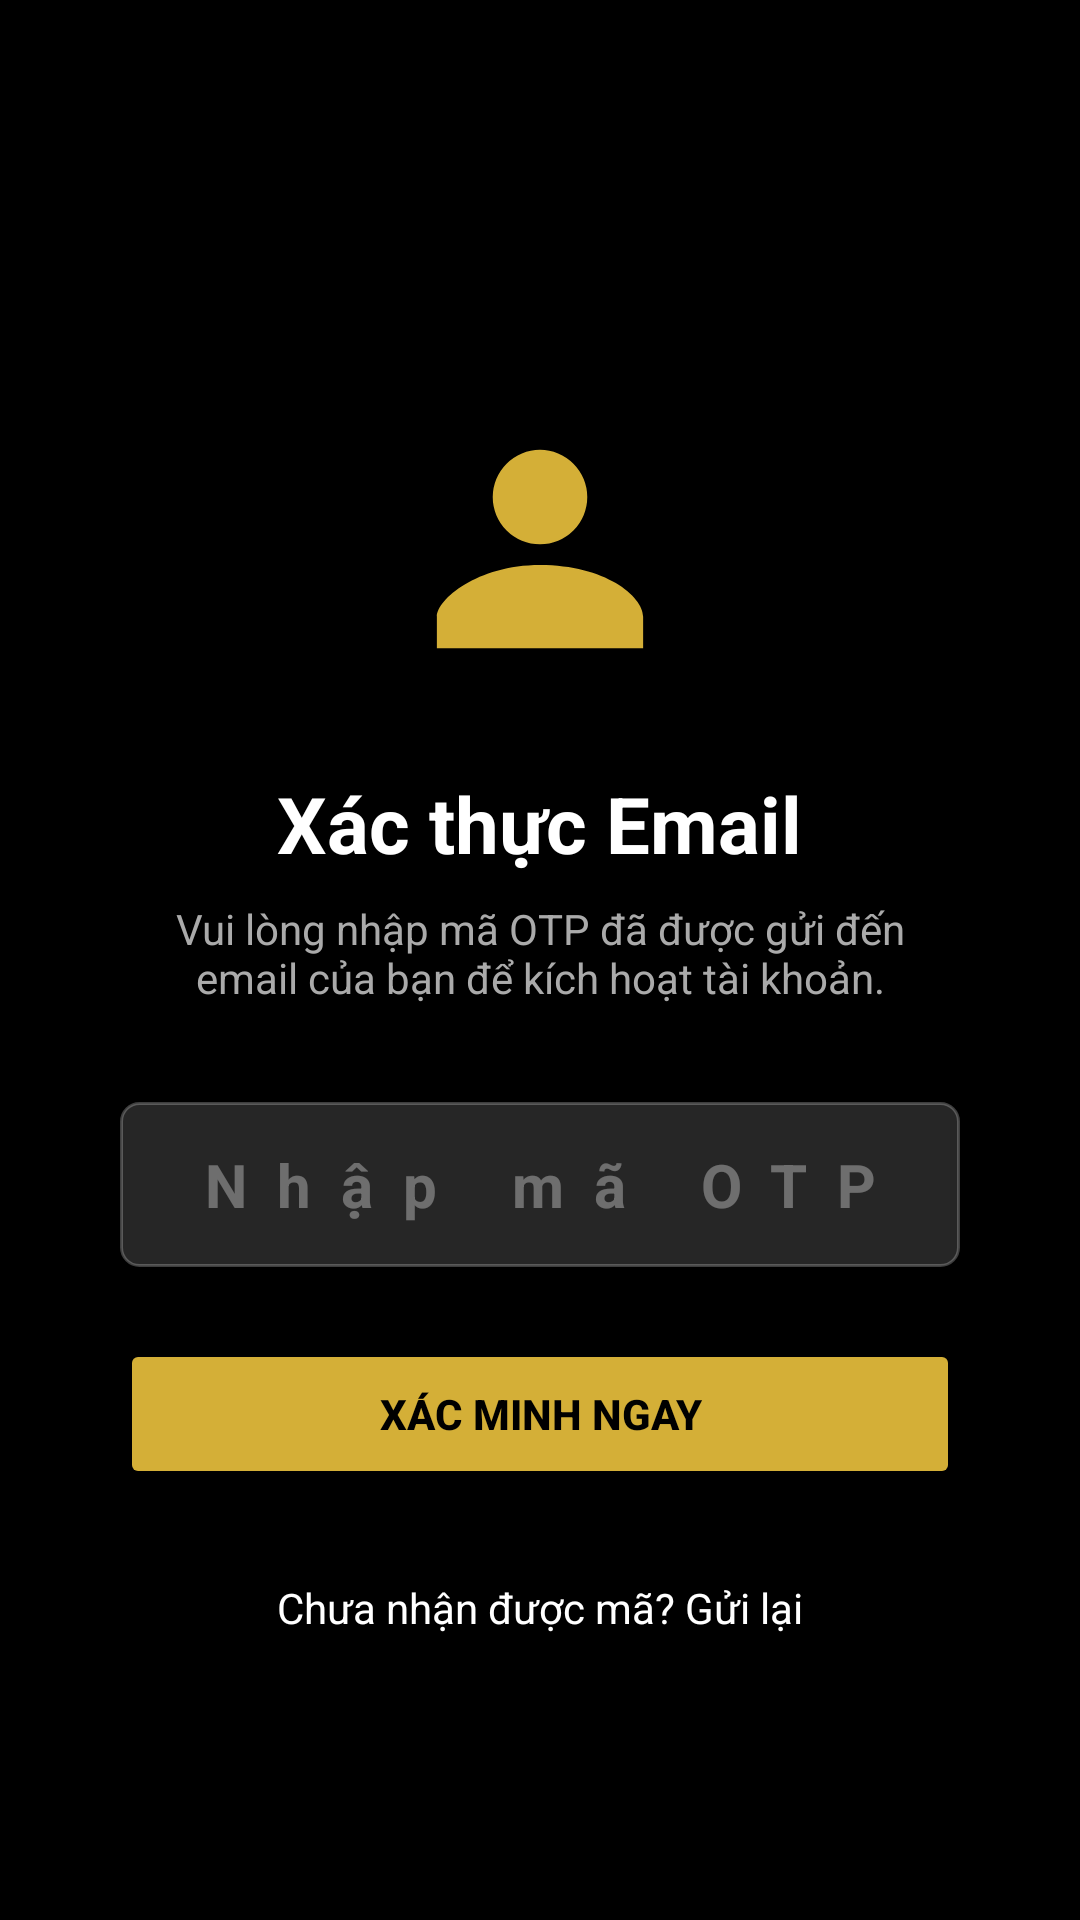

Here is an Android app screen rendered from its layout file. Give the layout XML and the strings, colors and styles it references.
<!-- AndroidManifest.xml: application theme Theme.TaleXAndroidApp -->
<!-- res/layout/activity_verify_otp.xml -->
<?xml version="1.0" encoding="utf-8"?>
<androidx.constraintlayout.widget.ConstraintLayout xmlns:android="http://schemas.android.com/apk/res/android"
    xmlns:app="http://schemas.android.com/apk/res-auto"
    android:layout_width="match_parent"
    android:layout_height="match_parent"
    android:background="#000000">

    <ImageView
        android:id="@+id/btn_otp_back"
        android:layout_width="32dp"
        android:layout_height="32dp"
        android:layout_marginStart="16dp"
        android:layout_marginTop="16dp"
        android:src="@drawable/ic_arrow_back"
        app:layout_constraintStart_toStartOf="parent"
        app:layout_constraintTop_toTopOf="parent"
        app:tint="#FFFFFF" />

    <LinearLayout
        android:layout_width="match_parent"
        android:layout_height="wrap_content"
        android:gravity="center_horizontal"
        android:orientation="vertical"
        android:paddingHorizontal="40dp"
        app:layout_constraintTop_toBottomOf="@id/btn_otp_back"
        app:layout_constraintBottom_toBottomOf="parent">

        <ImageView
            android:layout_width="100dp"
            android:layout_height="100dp"
            android:src="@drawable/ic_nav_account"
            app:tint="#D4AF37" />

        <TextView
            android:layout_width="wrap_content"
            android:layout_height="wrap_content"
            android:layout_marginTop="24dp"
            android:text="Xác thực Email"
            android:textColor="#FFFFFF"
            android:textSize="26sp"
            android:textStyle="bold" />

        <TextView
            android:layout_width="wrap_content"
            android:layout_height="wrap_content"
            android:layout_marginTop="8dp"
            android:gravity="center"
            android:text="Vui lòng nhập mã OTP đã được gửi đến email của bạn để kích hoạt tài khoản."
            android:textColor="#AAAAAA"
            android:textSize="14sp" />

        <EditText
            android:id="@+id/edt_otp_code"
            android:layout_width="match_parent"
            android:layout_height="55dp"
            android:layout_marginTop="32dp"
            android:background="@drawable/bg_input_rounded"
            android:gravity="center"
            android:hint="Nhập mã OTP"
            android:inputType="number"
            android:maxLength="6"
            android:letterSpacing="0.5"
            android:textColor="#FFFFFF"
            android:textColorHint="#55FFFFFF"
            android:textSize="20sp"
            android:textStyle="bold" />

        <Button
            android:id="@+id/btn_otp_verify"
            android:layout_width="match_parent"
            android:layout_height="50dp"
            android:layout_marginTop="24dp"
            android:backgroundTint="#D4AF37"
            android:text="XÁC MINH NGAY"
            android:textColor="#000000"
            android:textStyle="bold"
            app:cornerRadius="8dp" />

        <TextView
            android:id="@+id/txt_otp_resend"
            android:layout_width="wrap_content"
            android:layout_height="wrap_content"
            android:layout_marginTop="20dp"
            android:padding="10dp"
            android:text="Chưa nhận được mã? Gửi lại"
            android:textColor="#FFFFFF"
            android:textSize="14sp" />

    </LinearLayout>
</androidx.constraintlayout.widget.ConstraintLayout>
<!-- resources referenced by this layout -->
<resources>
  <!-- drawable bg_input_rounded (drawable) -->
  <?xml version="1.0" encoding="utf-8"?>
  <shape xmlns:android="http://schemas.android.com/apk/res/android">
      <solid android:color="#26FFFFFF" />
  
      <corners android:radius="6dp" />
  
      <stroke
          android:width="1dp"
          android:color="#3DFFFFFF" />
  </shape>
  <!-- drawable ic_nav_account (drawable) -->
  <vector xmlns:android="http://schemas.android.com/apk/res/android" android:height="400dp" android:viewportHeight="32" android:viewportWidth="32" android:width="400dp">
        
      <path android:fillColor="@color/bottom_nav_icon_color" android:pathData="M16,15.503A5.041,5.041 0,1 0,16 5.42a5.041,5.041 0,0 0,0 10.083zM16,17.718c-6.703,0 -11,3.699 -11,5.5v3.363h22v-3.363c0,-2.178 -4.068,-5.5 -11,-5.5z"/>
  
  </vector>
  <style name="Theme.TaleXAndroidApp" parent="Base.Theme.TaleXAndroidApp" />
  <style name="Base.Theme.TaleXAndroidApp" parent="Theme.Material3.DayNight.NoActionBar">
          <item name="colorPrimary">@color/brand_primary</item>
          <item name="colorOnPrimary">@android:color/black</item>
          <item name="colorPrimaryContainer">@color/brand_primary</item>
          <item name="colorOnPrimaryContainer">@android:color/black</item>
          <item name="android:statusBarColor">@android:color/black</item>
      </style>
  <color name="brand_primary">#D4AF37</color>
</resources>
